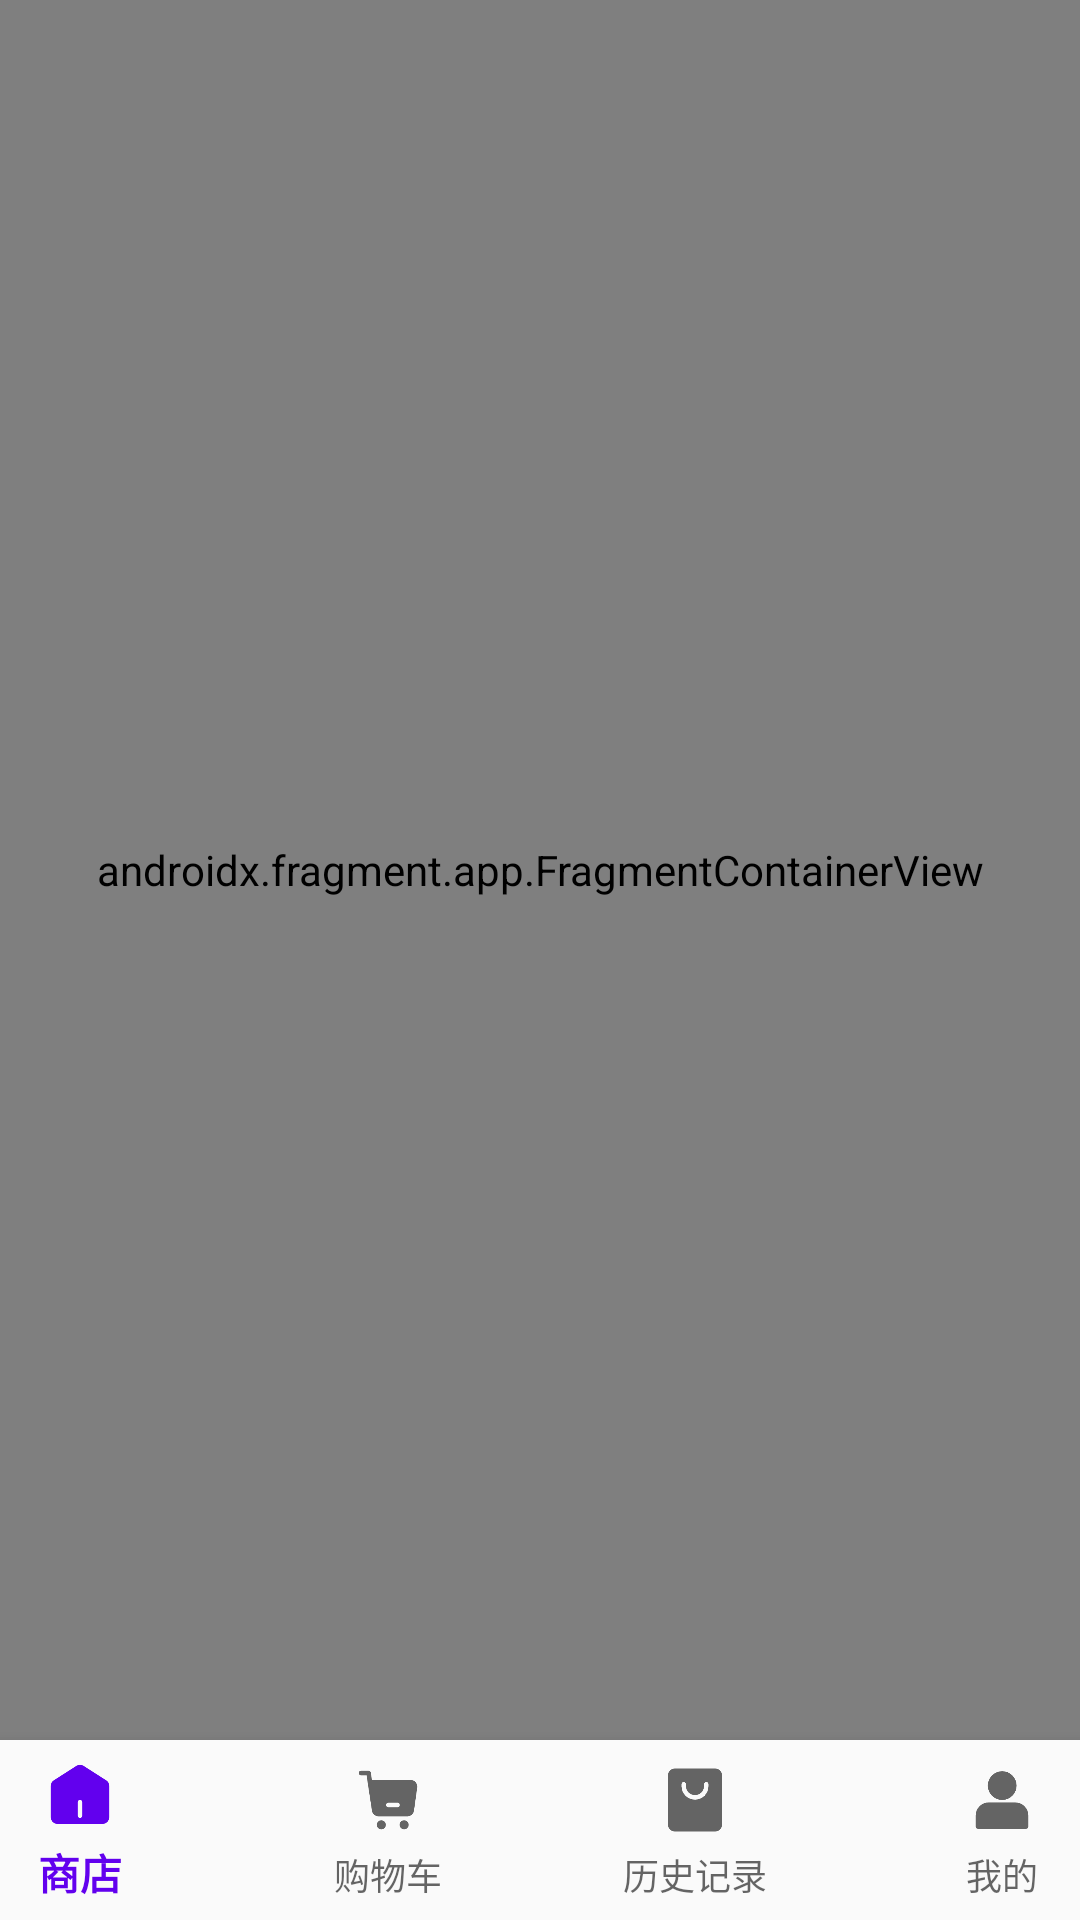

Reconstruct the res/layout file that produces this screen, plus the resources it refers to.
<!-- AndroidManifest.xml: application theme Theme.Market -->
<!-- res/layout/activity_main.xml -->
<?xml version="1.0" encoding="utf-8"?>
<androidx.constraintlayout.widget.ConstraintLayout xmlns:android="http://schemas.android.com/apk/res/android"
    xmlns:app="http://schemas.android.com/apk/res-auto"
    xmlns:tools="http://schemas.android.com/tools"
    android:layout_width="match_parent"
    android:layout_height="match_parent"
    tools:context=".MainActivity">

    <androidx.fragment.app.FragmentContainerView
        android:id="@+id/navi_window"
        android:name="androidx.navigation.fragment.NavHostFragment"
        android:layout_width="0dp"
        android:layout_height="0dp"
        android:background="@drawable/shape_corner_1"
        app:defaultNavHost="true"
        app:layout_constraintBottom_toTopOf="@+id/navi_view"
        app:layout_constraintEnd_toEndOf="parent"
        app:layout_constraintStart_toStartOf="parent"
        app:layout_constraintTop_toTopOf="parent"
        app:navGraph="@navigation/navi" />

    <com.google.android.material.bottomnavigation.BottomNavigationView
        android:id="@+id/navi_view"
        android:layout_width="410dp"
        android:layout_height="60dp"
        android:background="?android:attr/windowBackground"
        android:visibility="visible"
        app:labelVisibilityMode="labeled"
        app:layout_constraintBottom_toBottomOf="parent"
        app:layout_constraintEnd_toEndOf="parent"
        app:layout_constraintStart_toStartOf="parent"
        app:layout_constraintTop_toBottomOf="@+id/navi_window"
        app:menu="@menu/buttom" />

</androidx.constraintlayout.widget.ConstraintLayout>
<!-- resources referenced by this layout -->
<resources>
  <!-- drawable shape_corner_1 (drawable) -->
  <?xml version="1.0" encoding="utf-8"?>
  <shape xmlns:android="http://schemas.android.com/apk/res/android">
      <solid android:color="#e6e6e6" />
      <corners android:topLeftRadius="3dp"
          android:topRightRadius="3dp"
          android:bottomRightRadius="3dp"
          android:bottomLeftRadius="3dp"/>
      <stroke android:width="0dp" android:color="#000000" />
  </shape>
  <style name="Theme.Market" parent="Theme.MaterialComponents.DayNight.DarkActionBar.Bridge">
          
          <item name="colorPrimary">@color/purple_500</item>
          <item name="colorPrimaryVariant">@color/purple_700</item>
          <item name="colorOnPrimary">@color/white</item>
          
          <item name="colorSecondary">@color/teal_200</item>
          <item name="colorSecondaryVariant">@color/teal_700</item>
          <item name="colorOnSecondary">@color/black</item>
          
          <item name="android:statusBarColor" tools:targetApi="l">?attr/colorPrimaryVariant</item>
          
      </style>
  <color name="purple_500">#FF6200EE</color>
  <color name="purple_700">#FF3700B3</color>
  <color name="white">#FFFFFFFF</color>
  <color name="teal_200">#FF03DAC5</color>
  <color name="teal_700">#FF018786</color>
  <color name="black">#FF000000</color>
</resources>
